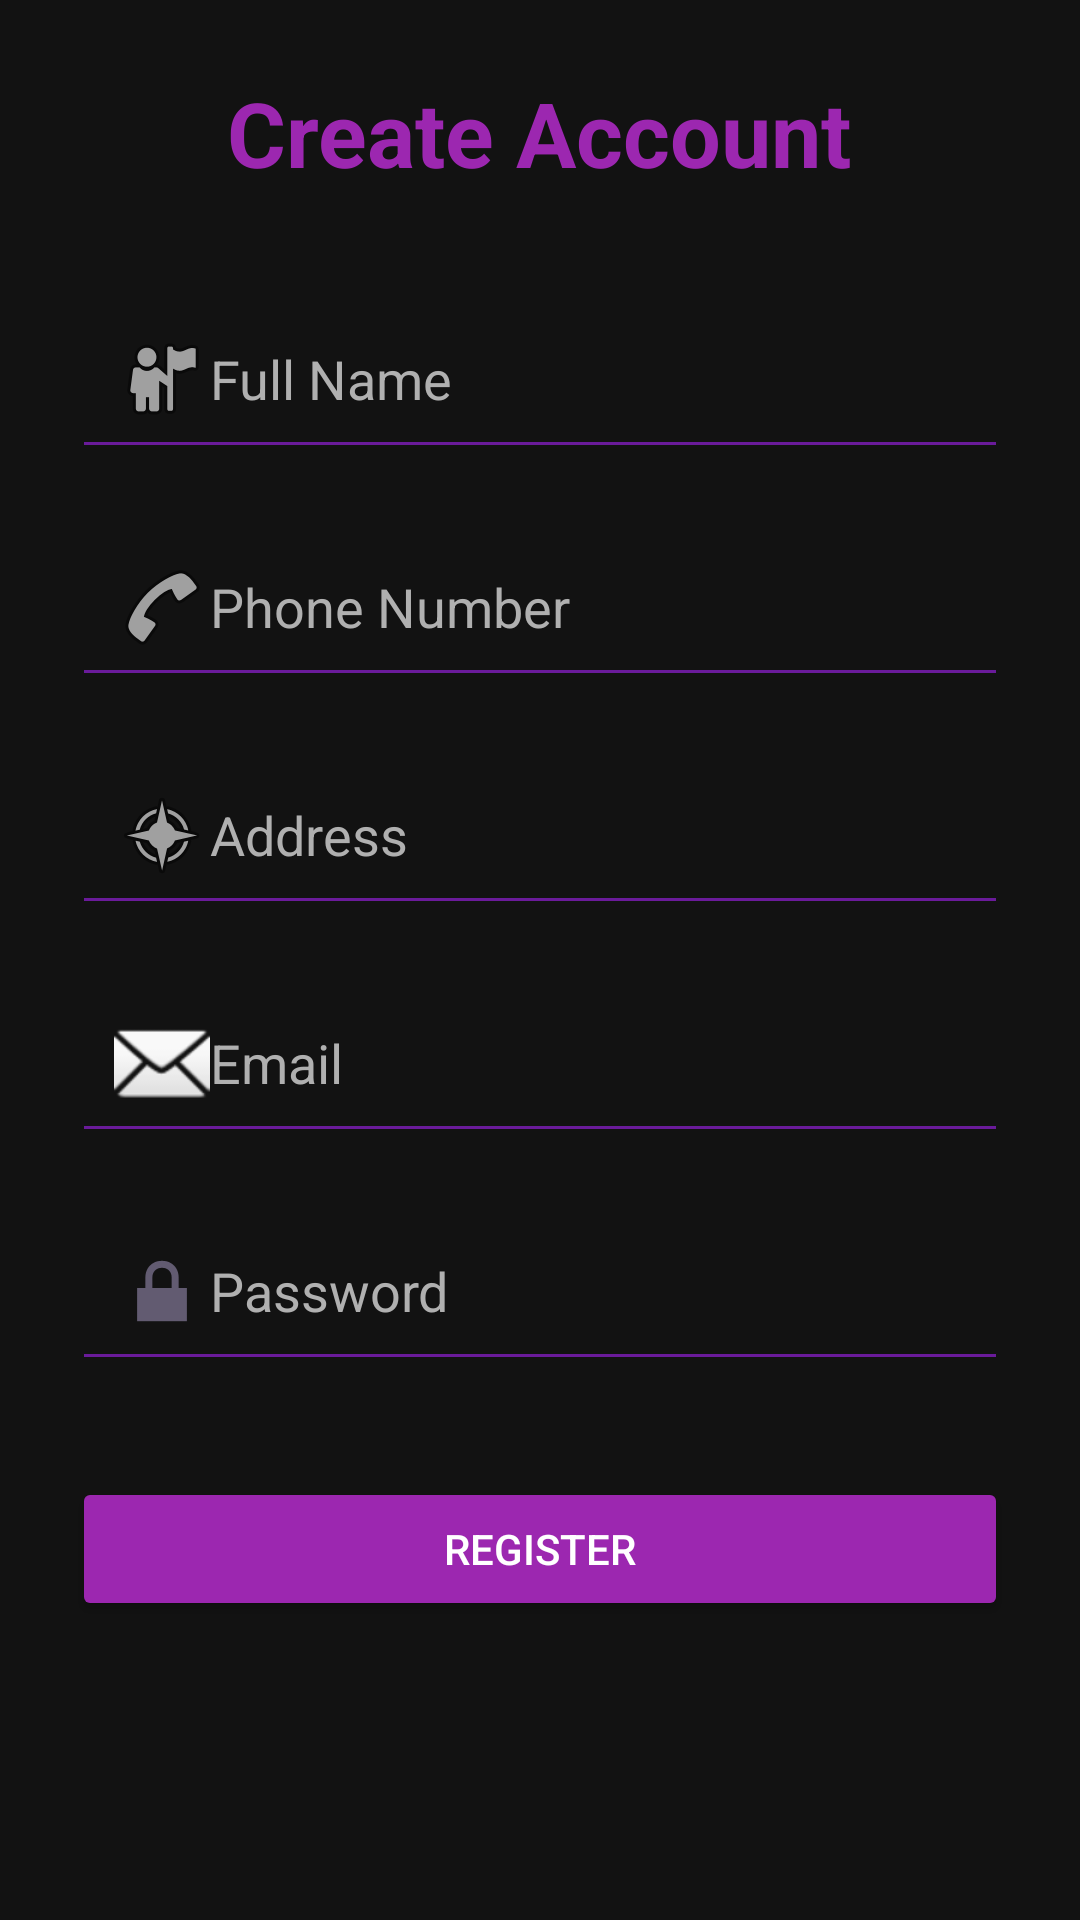

The Android layout XML behind this screen, and the referenced resources:
<!-- AndroidManifest.xml: application theme Theme.Material3.DayNight.NoActionBar -->
<!-- res/layout/activity_sign_up.xml -->
<?xml version="1.0" encoding="utf-8"?>
<ScrollView xmlns:android="http://schemas.android.com/apk/res/android"
    xmlns:tools="http://schemas.android.com/tools"
    android:layout_width="match_parent"
    android:layout_height="match_parent"
    android:background="@color/background_black"
    tools:context="com.example.signallingproject2.SignUpActivity">

    <LinearLayout
        android:orientation="vertical"
        android:padding="24dp"
        android:gravity="center_horizontal"
        android:layout_width="match_parent"
        android:layout_height="wrap_content">

        <TextView
            android:text="Create Account"
            android:textSize="30sp"
            android:textStyle="bold"
            android:textColor="@color/light_purple"
            android:layout_marginBottom="32dp"
            android:layout_height="wrap_content"
            android:layout_width="wrap_content"/>

        <EditText
            android:id="@+id/etName"
            android:layout_width="match_parent"
            android:layout_height="wrap_content"
            android:hint="Full Name"
            android:drawableStart="@android:drawable/ic_menu_myplaces"
            android:padding="14dp"
            android:textColor="@color/white"
            android:textColorHint="@color/grey_text"
            android:backgroundTint="@color/dark_purple" />

        <EditText
            android:id="@+id/etPhone"
            android:layout_width="match_parent"
            android:layout_height="wrap_content"
            android:hint="Phone Number"
            android:drawableStart="@android:drawable/ic_menu_call"
            android:inputType="phone"
            android:padding="14dp"
            android:textColor="@color/white"
            android:textColorHint="@color/grey_text"
            android:layout_marginTop="16dp"
            android:backgroundTint="@color/dark_purple" />

        <EditText
            android:id="@+id/etAddress"
            android:layout_width="match_parent"
            android:layout_height="wrap_content"
            android:hint="Address"
            android:drawableStart="@android:drawable/ic_menu_compass"
            android:padding="14dp"
            android:textColor="@color/white"
            android:textColorHint="@color/grey_text"
            android:layout_marginTop="16dp"
            android:backgroundTint="@color/dark_purple" />

        <EditText
            android:id="@+id/etEmail"
            android:layout_width="match_parent"
            android:layout_height="wrap_content"
            android:hint="Email"
            android:drawableStart="@android:drawable/ic_dialog_email"
            android:inputType="textEmailAddress"
            android:padding="14dp"
            android:textColor="@color/white"
            android:textColorHint="@color/grey_text"
            android:layout_marginTop="16dp"
            android:backgroundTint="@color/dark_purple" />

        <EditText
            android:id="@+id/etPassword"
            android:layout_width="match_parent"
            android:layout_height="wrap_content"
            android:hint="Password"
            android:drawableStart="@android:drawable/ic_lock_lock"
            android:inputType="textPassword"
            android:padding="14dp"
            android:textColor="@color/white"
            android:textColorHint="@color/grey_text"
            android:layout_marginTop="16dp"
            android:backgroundTint="@color/dark_purple" />

        <Button
            android:id="@+id/btnRegister"
            android:layout_width="match_parent"
            android:layout_height="wrap_content"
            android:text="Register"
            android:textColor="@color/white"
            android:backgroundTint="@color/light_purple"
            android:layout_marginTop="32dp" />

    </LinearLayout>
</ScrollView>
<!-- resources referenced by this layout -->
<resources>
  <color name="background_black">#121212</color>
  <color name="dark_purple">#6A1B9A</color>
  <color name="grey_text">#B0B0B0</color>
  <color name="light_purple">#9C27B0</color>
  <color name="white">#FFFFFF</color>
</resources>
